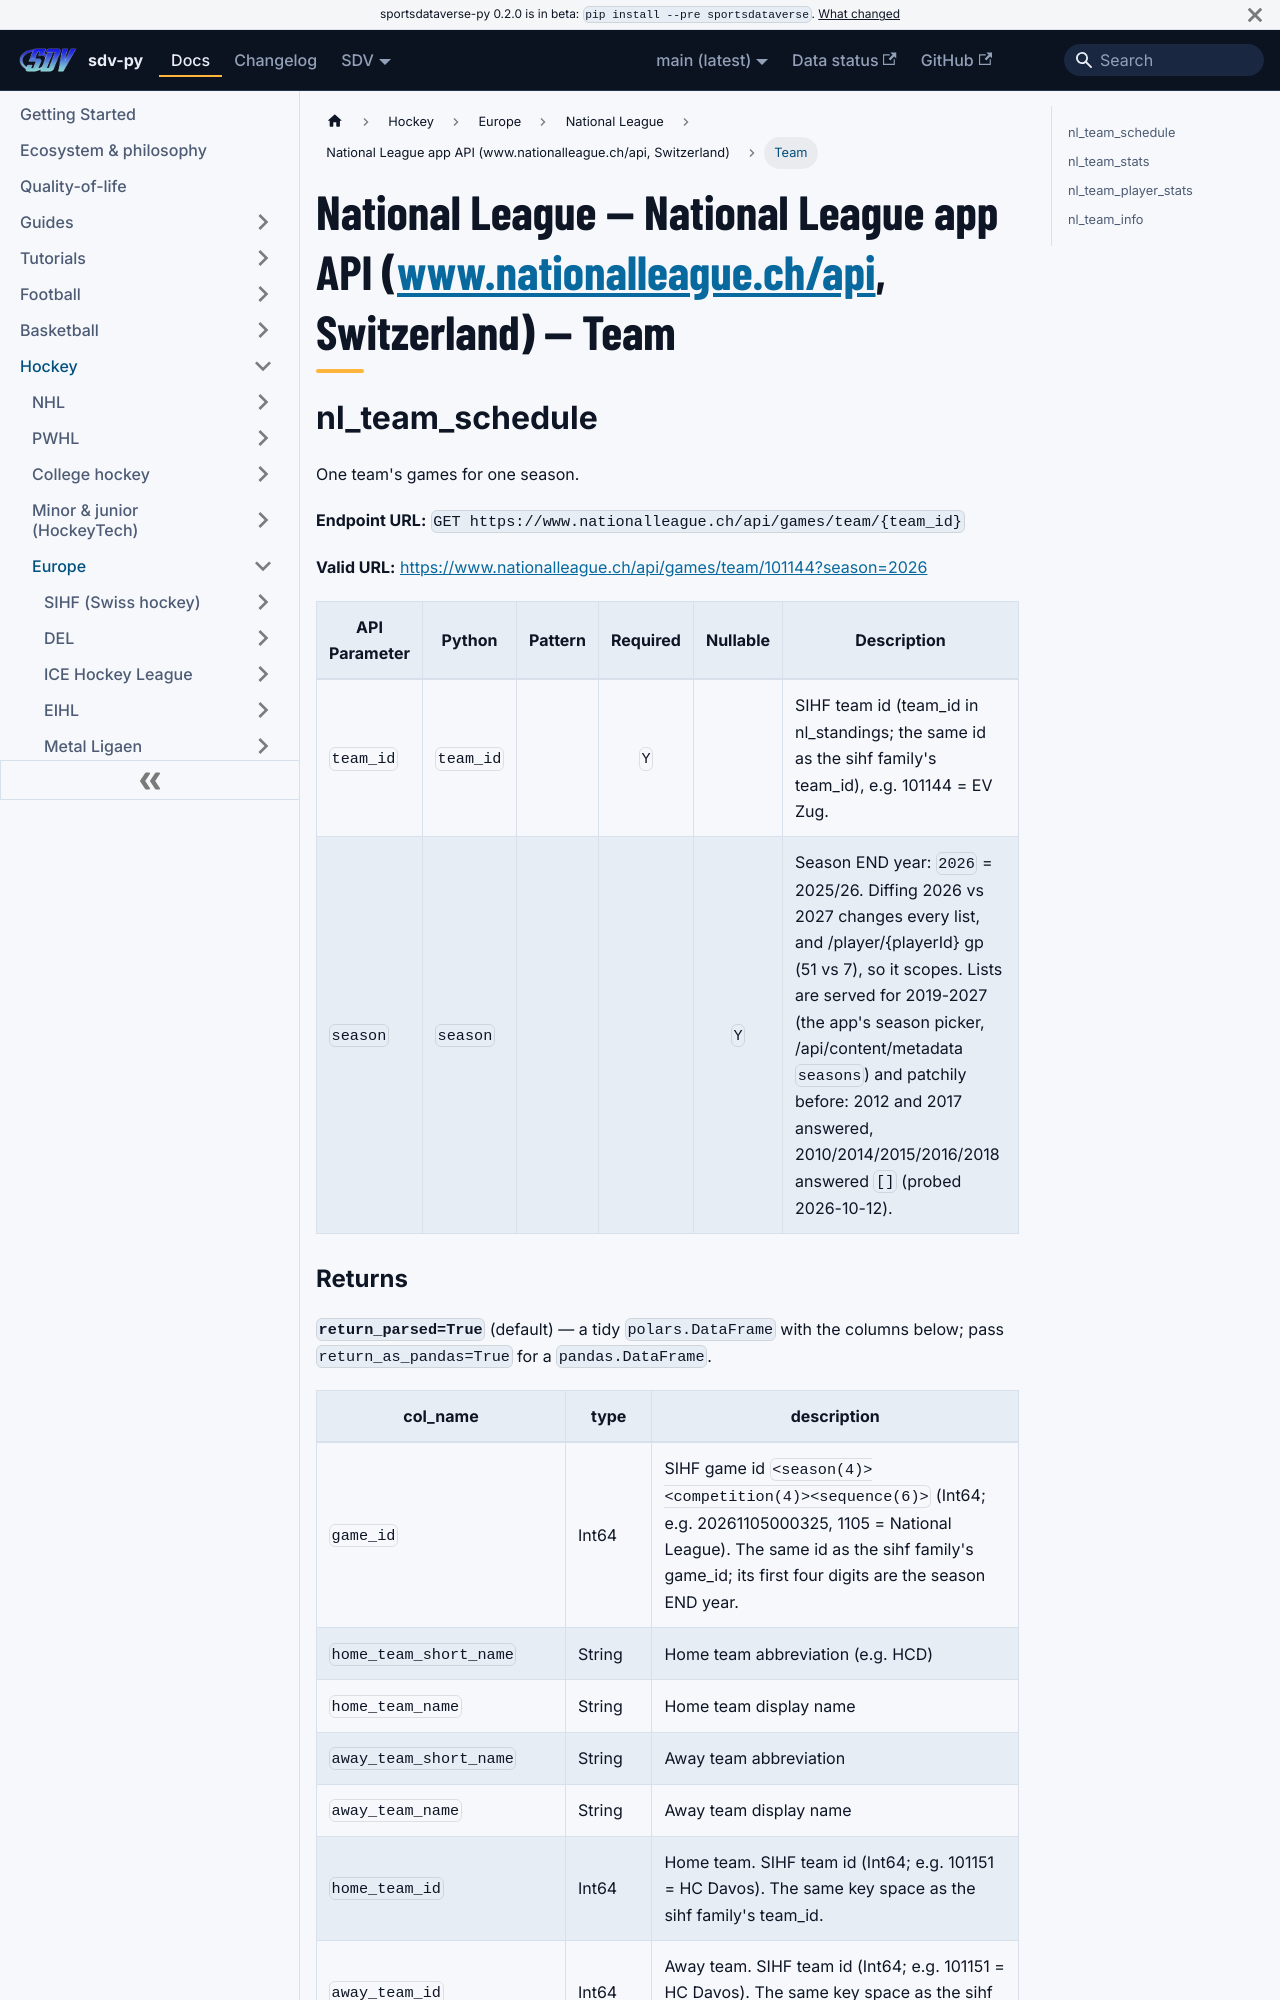

repository: sportsdataverse/sportsdataverse-py · page: docs/nl/reference/nationalleague/team/index.html · generator: docusaurus

---
title: "National League — National League app API (www.nationalleague.ch/api, Switzerland) — Team"
sidebar_label: "Team"
sidebar_position: 2
description: "National League — National League app API (www.nationalleague.ch/api, Switzerland) — Team — function reference in sdv-py, the SportsDataverse Python package."
toc_max_heading_level: 2
---
# National League — National League app API (www.nationalleague.ch/api, Switzerland) — Team

## nl_team_schedule

One team's games for one season.

**Endpoint URL:** `GET https://www.nationalleague.ch/api/games/team/{team_id}`

**Valid URL:** [https://www.nationalleague.ch/api/games/team/101144?season=2026](https://www.nationalleague.ch/api/games/team/101144?season=2026)

| API Parameter | Python | Pattern | Required | Nullable | Description |
|---|---|:---:|:---:|:---:|---|
| `team_id` | `team_id` |  | `Y` |  | SIHF team id (team_id in nl_standings; the same id as the sihf family's team_id), e.g. 101144 = EV Zug. |
| `season` | `season` |  |  | `Y` | Season END year: `2026` = 2025/26. Diffing 2026 vs 2027 changes every list, and /player/{playerId} gp (51 vs 7), so it scopes. Lists are served for 2019-2027 (the app's season picker, /api/content/metadata `seasons`) and patchily before: 2012 and 2017 answered, 2010/2014/2015/2016/2018 answered `[]` (probed 2026-10-12). |
